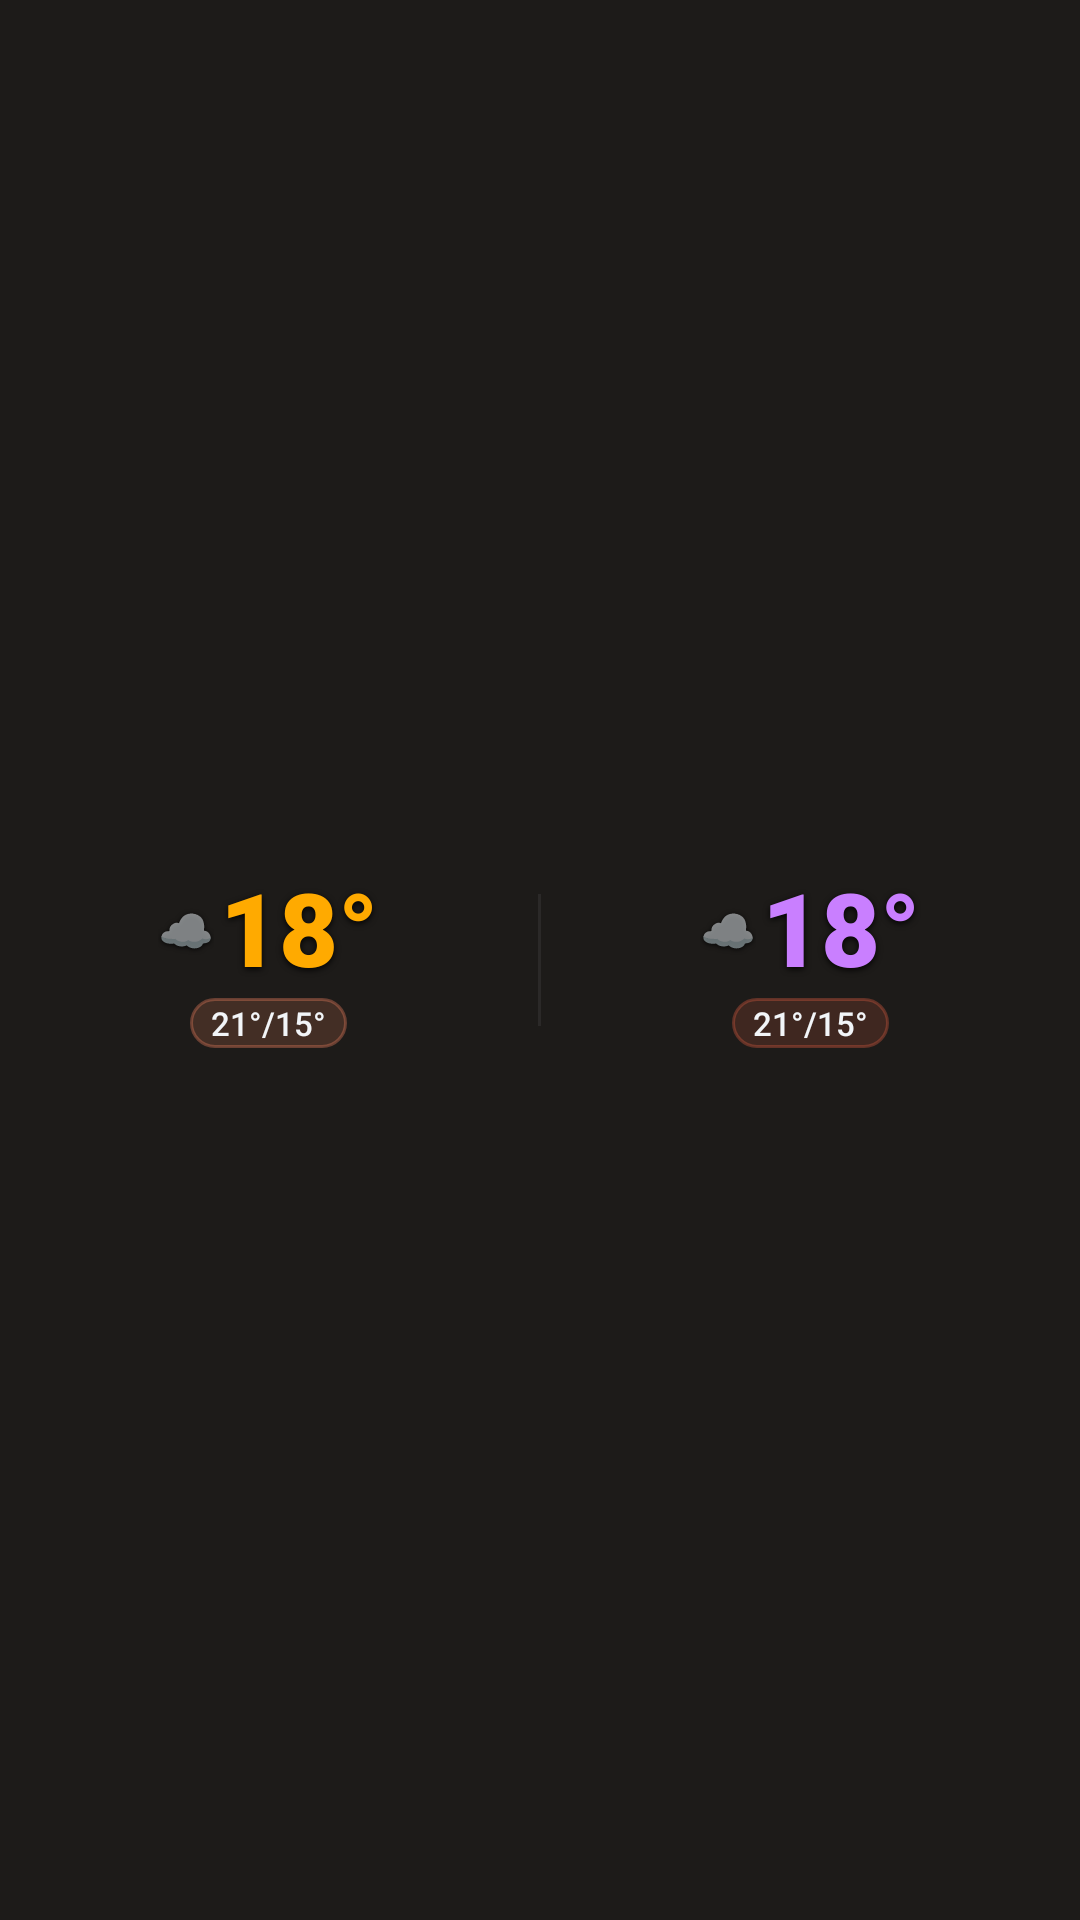

Write the Android layout XML for this screen, with the resource values it uses.
<!-- AndroidManifest.xml: application theme Theme.Weather28 -->
<!-- res/layout/widget_transparent_xs.xml -->
<?xml version="1.0" encoding="utf-8"?>
<LinearLayout xmlns:android="http://schemas.android.com/apk/res/android"
    android:id="@+id/widget_root"
    android:layout_width="match_parent"
    android:layout_height="match_parent"
    android:orientation="vertical"
    android:background="@drawable/widget_bg_transparent">

    <LinearLayout
        android:layout_width="match_parent"
        android:layout_height="0dp"
        android:layout_weight="1"
        android:orientation="horizontal"
        android:gravity="center_vertical">

        <LinearLayout
            android:layout_width="0dp"
            android:layout_height="match_parent"
            android:layout_weight="1"
            android:orientation="vertical"
            android:gravity="center"
            android:paddingStart="4dp"
            android:paddingEnd="4dp">

            <LinearLayout
                android:layout_width="wrap_content"
                android:layout_height="wrap_content"
                android:orientation="horizontal"
                android:gravity="center_vertical">

                <TextView
                    android:id="@+id/today_icon"
                    android:layout_width="wrap_content"
                    android:layout_height="wrap_content"
                    android:text="☁️"
                    android:textSize="15sp"
                    android:includeFontPadding="false"
                    android:gravity="center"
                    android:layout_marginEnd="2dp"
                    android:shadowColor="#cc000000" android:shadowDx="0" android:shadowDy="1" android:shadowRadius="4"/>

                <TextView
                    android:id="@+id/today_temp"
                    android:layout_width="wrap_content"
                    android:layout_height="wrap_content"
                    android:text="18°"
                    android:textColor="#ffaa00"
                    android:textSize="34sp"
                    android:fontFamily="sans-serif-black"
                    android:includeFontPadding="false"
                    android:gravity="center"
                    android:shadowColor="#e6000000" android:shadowDx="0" android:shadowDy="2" android:shadowRadius="5"/>
            </LinearLayout>

            <TextView
                android:id="@+id/today_minmax"
                android:layout_width="wrap_content"
                android:layout_height="wrap_content"
                android:text="21°/15°"
                android:textColor="#f2f5f8"
                android:textSize="11sp"
                android:fontFamily="sans-serif-medium"
                android:maxLines="1"
                android:ellipsize="end"
                android:background="@drawable/widget_pill_green"
                android:paddingStart="7dp"
                android:paddingEnd="7dp"
                android:paddingTop="1dp"
                android:paddingBottom="1dp"
                android:layout_marginTop="2dp"/>
        </LinearLayout>

        <TextView
            android:layout_width="1dp"
            android:layout_height="44dp"
            android:background="#22888888"
            android:text=""/>

        <LinearLayout
            android:layout_width="0dp"
            android:layout_height="match_parent"
            android:layout_weight="1"
            android:orientation="vertical"
            android:gravity="center"
            android:paddingStart="4dp"
            android:paddingEnd="4dp">

            <LinearLayout
                android:layout_width="wrap_content"
                android:layout_height="wrap_content"
                android:orientation="horizontal"
                android:gravity="center_vertical">

                <TextView
                    android:id="@+id/tomorrow_icon"
                    android:layout_width="wrap_content"
                    android:layout_height="wrap_content"
                    android:text="☁️"
                    android:textSize="15sp"
                    android:includeFontPadding="false"
                    android:gravity="center"
                    android:layout_marginEnd="2dp"
                    android:shadowColor="#cc000000" android:shadowDx="0" android:shadowDy="1" android:shadowRadius="4"/>

                <TextView
                    android:id="@+id/tomorrow_temp"
                    android:layout_width="wrap_content"
                    android:layout_height="wrap_content"
                    android:text="18°"
                    android:textColor="#c97fff"
                    android:textSize="34sp"
                    android:fontFamily="sans-serif-black"
                    android:includeFontPadding="false"
                    android:gravity="center"
                    android:shadowColor="#e6000000" android:shadowDx="0" android:shadowDy="2" android:shadowRadius="5"/>
            </LinearLayout>

            <TextView
                android:id="@+id/tomorrow_minmax"
                android:layout_width="wrap_content"
                android:layout_height="wrap_content"
                android:text="21°/15°"
                android:textColor="#f2f5f8"
                android:textSize="11sp"
                android:fontFamily="sans-serif-medium"
                android:maxLines="1"
                android:ellipsize="end"
                android:background="@drawable/widget_pill_pink"
                android:paddingStart="7dp"
                android:paddingEnd="7dp"
                android:paddingTop="1dp"
                android:paddingBottom="1dp"
                android:layout_marginTop="2dp"/>
        </LinearLayout>

    </LinearLayout>

    <TextView android:id="@+id/widget_refresh" android:layout_width="0dp" android:layout_height="0dp" android:visibility="gone"/>
    <TextView android:id="@+id/today_desc" android:layout_width="0dp" android:layout_height="0dp" android:visibility="gone"/>
    <TextView android:id="@+id/tomorrow_desc" android:layout_width="0dp" android:layout_height="0dp" android:visibility="gone"/>
    <TextView android:id="@+id/today_icon_bg" android:layout_width="0dp" android:layout_height="0dp" android:visibility="gone"/>
    <TextView android:id="@+id/tomorrow_icon_bg" android:layout_width="0dp" android:layout_height="0dp" android:visibility="gone"/>
    <TextView android:id="@+id/today_rain" android:layout_width="0dp" android:layout_height="0dp" android:visibility="gone"/>
    <TextView android:id="@+id/today_wind" android:layout_width="0dp" android:layout_height="0dp" android:visibility="gone"/>
    <TextView android:id="@+id/tomorrow_rain" android:layout_width="0dp" android:layout_height="0dp" android:visibility="gone"/>
    <TextView android:id="@+id/tomorrow_wind" android:layout_width="0dp" android:layout_height="0dp" android:visibility="gone"/>

</LinearLayout>
<!-- resources referenced by this layout -->
<resources>
  <!-- drawable widget_bg_transparent (drawable) -->
  <?xml version="1.0" encoding="utf-8"?>
  <shape xmlns:android="http://schemas.android.com/apk/res/android" android:shape="rectangle">
      <solid android:color="#00000000"/>
      <corners android:radius="20dp"/>
  </shape>
  <!-- drawable widget_pill_green (drawable) -->
  <?xml version="1.0" encoding="utf-8"?>
  <shape xmlns:android="http://schemas.android.com/apk/res/android" android:shape="rectangle">
      <solid android:color="#33d97757"/>
      <stroke android:width="1dp" android:color="#66d97757"/>
      <corners android:radius="20dp"/>
  </shape>
  <!-- drawable widget_pill_pink (drawable) -->
  <?xml version="1.0" encoding="utf-8"?>
  <shape xmlns:android="http://schemas.android.com/apk/res/android" android:shape="rectangle">
      <solid android:color="#33c8553d"/>
      <stroke android:width="1dp" android:color="#66c8553d"/>
      <corners android:radius="20dp"/>
  </shape>
  <style name="Theme.Weather28" parent="Theme.MaterialComponents.DayNight.NoActionBar">
          <item name="colorPrimary">#d97757</item>
          <item name="colorPrimaryVariant">#c9a27a</item>
          <item name="colorOnPrimary">#1d1b19</item>
          <item name="android:windowBackground">#1d1b19</item>
          <item name="android:statusBarColor">#1d1b19</item>
          <item name="android:navigationBarColor">#1d1b19</item>
      </style>
</resources>
